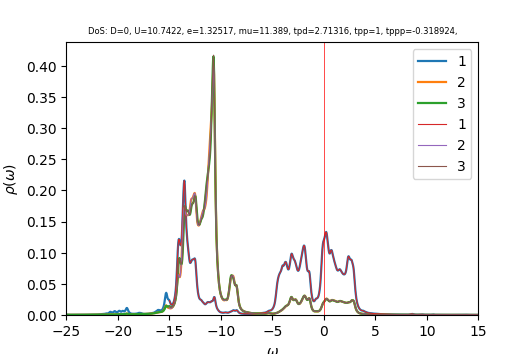

Values plotted in this chart, from the file beside it:
w	up_1	up_2	up_3	down_1	down_2	down_3	cumul_up_1	cumul_up_2	cumul_up_3	cumul_down_1	cumul_down_2	cumul_down_3	
-25	0.0006862	0.000278	0.0002825	0.000313	4.53613e-05	4.4753e-05	0	0	0	0	0	0
-24.96	0.0006322	0.000276	0.0002795	0.0003197	4.5588e-05	4.49375e-05	2.53124e-05	1.10503e-05	1.1192e-05	1.28004e-05	1.82534e-06	1.7993e-06
-24.92	0.0005724	0.000274	0.0002767	0.0003241	4.57381e-05	4.51566e-05	4.82309e-05	2.20213e-05	2.22705e-05	2.57772e-05	3.6567e-06	3.60737e-06
-24.88	0.0005111	0.0002724	0.0002744	0.0003343	4.5962e-05	4.54855e-05	6.86954e-05	3.29267e-05	3.32571e-05	3.91632e-05	5.49702e-06	5.42861e-06
-24.84	0.0004546	0.0002712	0.0002728	0.0003572	4.63765e-05	4.59929e-05	8.68967e-05	4.37868e-05	4.41791e-05	5.34654e-05	7.35394e-06	7.27017e-06
-24.8	0.0004083	0.0002707	0.0002719	0.0003979	4.70589e-05	4.67426e-05	0.0001032	5.46258e-05	5.50659e-05	6.93965e-05	9.23818e-06	9.14174e-06
-24.76	0.0003734	0.0002707	0.0002717	0.0004609	4.80751e-05	4.78029e-05	0.0001182	6.54658e-05	6.59436e-05	8.78504e-05	1.11631e-05	1.10558e-05
-24.72	0.0003479	0.0002712	0.000272	0.0005488	4.947e-05	4.92246e-05	0.0001321	7.63249e-05	7.68329e-05	0.0001098	1.31439e-05	1.30267e-05
-24.68	0.0003296	0.000272	0.0002726	0.0006553	5.1174e-05	5.09431e-05	0.0001453	8.72166e-05	8.77492e-05	0.0001361	1.51929e-05	1.50665e-05
-24.64	0.0003164	0.0002731	0.0002736	0.000752	5.28106e-05	5.25857e-05	0.000158	9.81509e-05	9.87038e-05	0.0001662	1.73074e-05	1.7172e-05
-24.6	0.0003069	0.0002743	0.0002748	0.0007903	5.36549e-05	5.34298e-05	0.0001703	0.0001091	0.0001097	0.0001978	1.94558e-05	1.93114e-05
-24.56	0.0003	0.0002757	0.0002761	0.0007439	5.32147e-05	5.2985e-05	0.0001823	0.0001202	0.0001208	0.0002276	2.15865e-05	2.14329e-05
-24.52	0.000295	0.0002772	0.0002775	0.000642	5.18476e-05	5.16096e-05	0.0001941	0.0001313	0.0001319	0.0002533	2.36625e-05	2.34993e-05
-24.48	0.0002918	0.0002788	0.000279	0.0005325	5.02939e-05	5.00451e-05	0.0002058	0.0001424	0.000143	0.0002746	2.56762e-05	2.55031e-05
-24.44	0.0002901	0.0002805	0.0002807	0.0004412	4.89925e-05	4.87305e-05	0.0002174	0.0001537	0.0001543	0.0002923	2.76379e-05	2.74543e-05
-24.4	0.0002898	0.0002823	0.0002824	0.0003727	4.80394e-05	4.77621e-05	0.000229	0.000165	0.0001656	0.0003072	2.95614e-05	2.93667e-05
-24.36	0.0002908	0.0002841	0.0002843	0.0003234	4.73861e-05	4.70917e-05	0.0002406	0.0001763	0.000177	0.0003202	3.14588e-05	3.12522e-05
-24.32	0.0002931	0.0002861	0.0002862	0.0002883	4.69587e-05	4.66452e-05	0.0002524	0.0001878	0.0001884	0.0003317	3.3339e-05	3.31199e-05
-24.28	0.0002969	0.0002882	0.0002883	0.0002637	4.6695e-05	4.63606e-05	0.0002643	0.0001993	0.0002	0.0003423	3.52086e-05	3.49762e-05
-24.24	0.0003023	0.0002904	0.0002905	0.0002465	4.65506e-05	4.61933e-05	0.0002764	0.000211	0.0002116	0.0003521	3.70725e-05	3.68258e-05
-24.2	0.0003099	0.0002928	0.0002929	0.0002349	4.64951e-05	4.61127e-05	0.0002888	0.0002227	0.0002233	0.0003615	3.89342e-05	3.86721e-05
-24.16	0.0003201	0.0002954	0.0002954	0.0002276	4.65082e-05	4.60985e-05	0.0003016	0.0002345	0.0002352	0.0003707	4.07964e-05	4.05179e-05
-24.12	0.0003341	0.0002983	0.0002983	0.0002237	4.65768e-05	4.61374e-05	0.000315	0.0002465	0.0002471	0.0003796	4.26613e-05	4.23653e-05
-24.08	0.0003529	0.0003016	0.0003015	0.0002227	4.6693e-05	4.6221e-05	0.0003291	0.0002585	0.0002592	0.0003885	4.45309e-05	4.4216e-05
-24.04	0.000378	0.0003054	0.0003053	0.0002243	4.6852e-05	4.63444e-05	0.0003442	0.0002708	0.0002714	0.0003975	4.64069e-05	4.60716e-05
-24	0.0004095	0.0003097	0.0003095	0.0002284	4.70521e-05	4.65056e-05	0.0003606	0.0002832	0.0002838	0.0004066	4.82908e-05	4.79337e-05
-23.96	0.0004434	0.0003142	0.0003139	0.0002349	4.72937e-05	4.67045e-05	0.0003784	0.0002958	0.0002964	0.0004161	5.01845e-05	4.98037e-05
-23.92	0.0004688	0.0003181	0.0003176	0.0002441	4.75787e-05	4.69427e-05	0.0003972	0.0003085	0.0003091	0.0004258	5.20895e-05	5.16833e-05
-23.88	0.0004736	0.0003204	0.0003198	0.0002562	4.79117e-05	4.72243e-05	0.0004161	0.0003213	0.0003219	0.0004361	5.40079e-05	5.35742e-05
-23.84	0.000459	0.0003213	0.0003205	0.0002718	4.83013e-05	4.75575e-05	0.0004345	0.0003342	0.0003347	0.000447	5.59419e-05	5.54784e-05
-23.8	0.0004383	0.0003218	0.0003206	0.0002916	4.87614e-05	4.79559e-05	0.0004521	0.0003471	0.0003476	0.0004586	5.78943e-05	5.73985e-05
-23.76	0.0004227	0.0003227	0.0003211	0.0003169	4.93109e-05	4.84381e-05	0.000469	0.00036	0.0003604	0.0004713	5.98687e-05	5.9338e-05
-23.72	0.0004162	0.0003244	0.0003222	0.0003494	4.99761e-05	4.90304e-05	0.0004856	0.000373	0.0003733	0.0004853	6.18698e-05	6.13012e-05
-23.68	0.0004188	0.0003268	0.0003239	0.0003914	5.07939e-05	4.97702e-05	0.0005024	0.0003861	0.0003863	0.000501	6.39036e-05	6.3294e-05
-23.64	0.0004276	0.0003297	0.000326	0.0004463	5.18173e-05	5.07115e-05	0.0005195	0.0003993	0.0003993	0.0005189	6.59783e-05	6.53245e-05
-23.6	0.0004375	0.0003324	0.0003285	0.0005191	5.31219e-05	5.1931e-05	0.0005371	0.0004126	0.0004125	0.0005397	6.81053e-05	6.74038e-05
-23.56	0.0004442	0.0003347	0.0003311	0.0006164	5.48126e-05	5.35318e-05	0.0005548	0.000426	0.0004257	0.0005643	7.03e-05	6.95472e-05
-23.52	0.0004496	0.0003366	0.000334	0.0007457	5.7022e-05	5.56333e-05	0.0005728	0.0004395	0.0004391	0.0005942	7.25832e-05	7.17748e-05
-23.48	0.0004596	0.0003386	0.0003374	0.0009127	5.98767e-05	5.83248e-05	0.0005912	0.000453	0.0004526	0.0006307	7.49807e-05	7.41101e-05
-23.44	0.0004777	0.0003412	0.0003413	0.001112	6.3381e-05	6.1555e-05	0.0006104	0.0004667	0.0004663	0.0006753	7.75184e-05	7.65748e-05
-23.4	0.0005016	0.0003442	0.0003457	0.001312	6.71557e-05	6.49139e-05	0.0006305	0.0004805	0.0004801	0.0007278	8.02074e-05	7.91739e-05
-23.36	0.0005222	0.0003472	0.00035	0.001446	7.01715e-05	6.7387e-05	0.0006514	0.0004944	0.0004941	0.0007857	8.3017e-05	8.18721e-05
-23.32	0.0005285	0.0003496	0.0003532	0.001457	7.1234e-05	6.77949e-05	0.0006725	0.0005084	0.0005083	0.000844	8.58692e-05	8.45866e-05
-23.28	0.0005171	0.0003512	0.0003548	0.001363	7.03371e-05	6.61129e-05	0.0006932	0.0005224	0.0005225	0.0008986	8.86855e-05	8.72338e-05
-23.24	0.0004963	0.0003525	0.0003554	0.001243	6.87926e-05	6.36017e-05	0.0007131	0.0005365	0.0005367	0.0009484	9.144e-05	8.97804e-05
-23.2	0.0004772	0.000354	0.0003559	0.001161	6.78699e-05	6.14509e-05	0.0007322	0.0005507	0.000551	0.0009949	9.41575e-05	9.22409e-05
-23.16	0.0004654	0.000356	0.0003569	0.001145	6.81812e-05	6.01568e-05	0.0007509	0.000565	0.0005653	0.001041	9.68875e-05	9.46496e-05
-23.12	0.0004608	0.0003585	0.0003584	0.001201	6.99725e-05	5.98004e-05	0.0007693	0.0005793	0.0005796	0.001089	9.96892e-05	9.7044e-05
-23.08	0.00046	0.0003614	0.0003602	0.001336	7.3455e-05	6.0365e-05	0.0007877	0.0005938	0.000594	0.001142	0.0001026	9.9461e-05
-23.04	0.0004608	0.0003646	0.0003623	0.001561	7.89313e-05	6.18734e-05	0.0008062	0.0006084	0.0006085	0.001205	0.0001058	0.0001019
-23	0.0004643	0.0003683	0.0003647	0.001886	8.66567e-05	6.4362e-05	0.0008248	0.0006231	0.0006231	0.00128	0.0001093	0.0001045
-22.96	0.0004721	0.0003724	0.0003672	0.002294	9.62001e-05	6.7631e-05	0.0008437	0.000638	0.0006379	0.001372	0.0001131	0.0001072
-22.92	0.0004817	0.0003765	0.00037	0.002682	0.0001052	7.07771e-05	0.0008629	0.0006531	0.0006527	0.00148	0.0001173	0.0001101
-22.88	0.0004857	0.0003798	0.0003727	0.002853	0.0001093	7.21233e-05	0.0008824	0.0006683	0.0006676	0.001594	0.0001217	0.0001129
-22.84	0.0004792	0.0003819	0.0003752	0.00268	0.0001056	7.06139e-05	0.0009016	0.0006836	0.0006826	0.001701	0.0001259	0.0001158
-22.8	0.0004655	0.0003831	0.0003775	0.002266	9.64378e-05	6.71489e-05	0.0009202	0.000699	0.0006977	0.001792	0.0001298	0.0001185
-22.76	0.0004515	0.0003842	0.0003799	0.00181	8.63715e-05	6.33807e-05	0.0009383	0.0007143	0.0007129	0.001864	0.0001332	0.000121
-22.72	0.0004412	0.0003856	0.0003825	0.001424	7.78814e-05	6.0226e-05	0.000956	0.0007298	0.0007283	0.001921	0.0001364	0.0001234
-22.68	0.0004351	0.0003876	0.0003853	0.00113	7.14586e-05	5.78574e-05	0.0009734	0.0007453	0.0007437	0.001967	0.0001392	0.0001257
-22.64	0.0004327	0.0003899	0.0003883	0.0009152	6.67852e-05	5.6152e-05	0.0009907	0.0007609	0.0007592	0.002003	0.0001419	0.000128
... 940 more rows
